Run: headless pygame with SDL's dummy video driver; simulated clock (each Clock.tick advances the game by its frame time, no real sleeping); random seed 0; keys injected as events and as key.get_pressed() state; mouse plan: one left click at the window centre at the start of phase 2, then a move to the lower-right quarter at the start of phase 3.
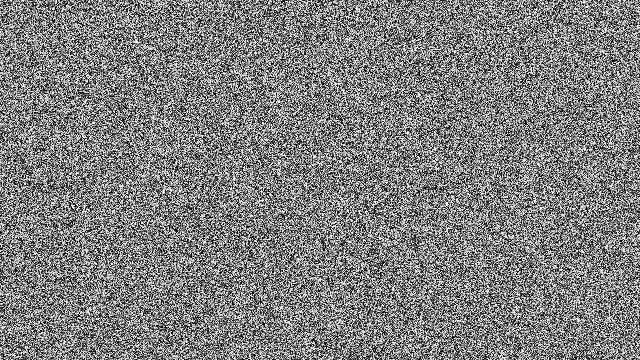
Frame 1 of 4 · flips 1–60 · no input
Frame 2 of 4 · flips 61–180 · clicked the window centre · tapped SPACE, RETURN · held RIGHT (→), D · screen unchanged from frame 1, image omitted
Frame 3 of 4 · flips 181–300 · moved the mouse to the lower-right quarter · held DOWN (↓), S · screen unchanged from frame 2, image omitted
Frame 4 of 4 · flips 301–420 · held LEFT (←), A, UP (↑), W · screen unchanged from frame 3, image omitted

The pygame program that drew these frames:

#main.py
# https://devdocs.io/pygame/

# import external modules
import pygame, random, sys
from pygame.locals import *
# import local scripts

# initialize pygame
pygame.init()

# Window title
TITLE = "Program's title"
pygame.display.set_caption(TITLE)

# screen
WIDTH = 640
HEIGHT = 360
screen = pygame.display.set_mode((WIDTH,HEIGHT))

# Key controls
pressed_key = []

# quitting msg
quitting_message = 'User is quitting the app'

# Clock obj -> to keep track of FPS
framerate = 24
clock = pygame.time.Clock()
clouding = True


# SETUP
# starting background
background = (0, 0, 0)
screen.fill(background)
# custom objs

# Functions 

def make_clouds():
	global clouding
	if clouding:
		for x in range(screen.get_width()):
			for y in range(screen.get_height()):
				bright = random.randrange(255)
				pix_color = (bright, bright, bright)
				screen.set_at((x, y), pix_color)
	clouding = False

def switch_clouding():
	global clouding
	clouding = not clouding

def draw():
	make_clouds()
	

def event_handler(): # requires importing locals 
	# EVENTS - cannot be placed in a function to be called here
	for event in pygame.event.get(): #all events in pygame
		if event.type == QUIT: # clicking QUIT button (X)
			print(quitting_message)
			running = False # stop running
			pygame.quit() # terminate pygame functionality
			sys.exit() # terminate program
		if event.type == KEYDOWN:
			pressed_key.append(pygame.key.name(event.key)) # pressed_key must be a list for the following to work
			if event.key == K_LALT or event.key == K_F4:
				print(quitting_message)
				running = False # stop running
				pygame.quit() # terminate pygame functionality
				sys.exit() # terminate program
			if event.key == K_r:
				switch_clouding()

# MAIN LOOP

running = True

while running:
	
	# MOUSE
	mouseX, mouseY = pygame.mouse.get_pos()
	event_handler()

	
	# DRAW
	draw()


	# Set FPS
	clock.tick(framerate)
	# Update screen: last line of loop. Fires animation
	pygame.display.update()
